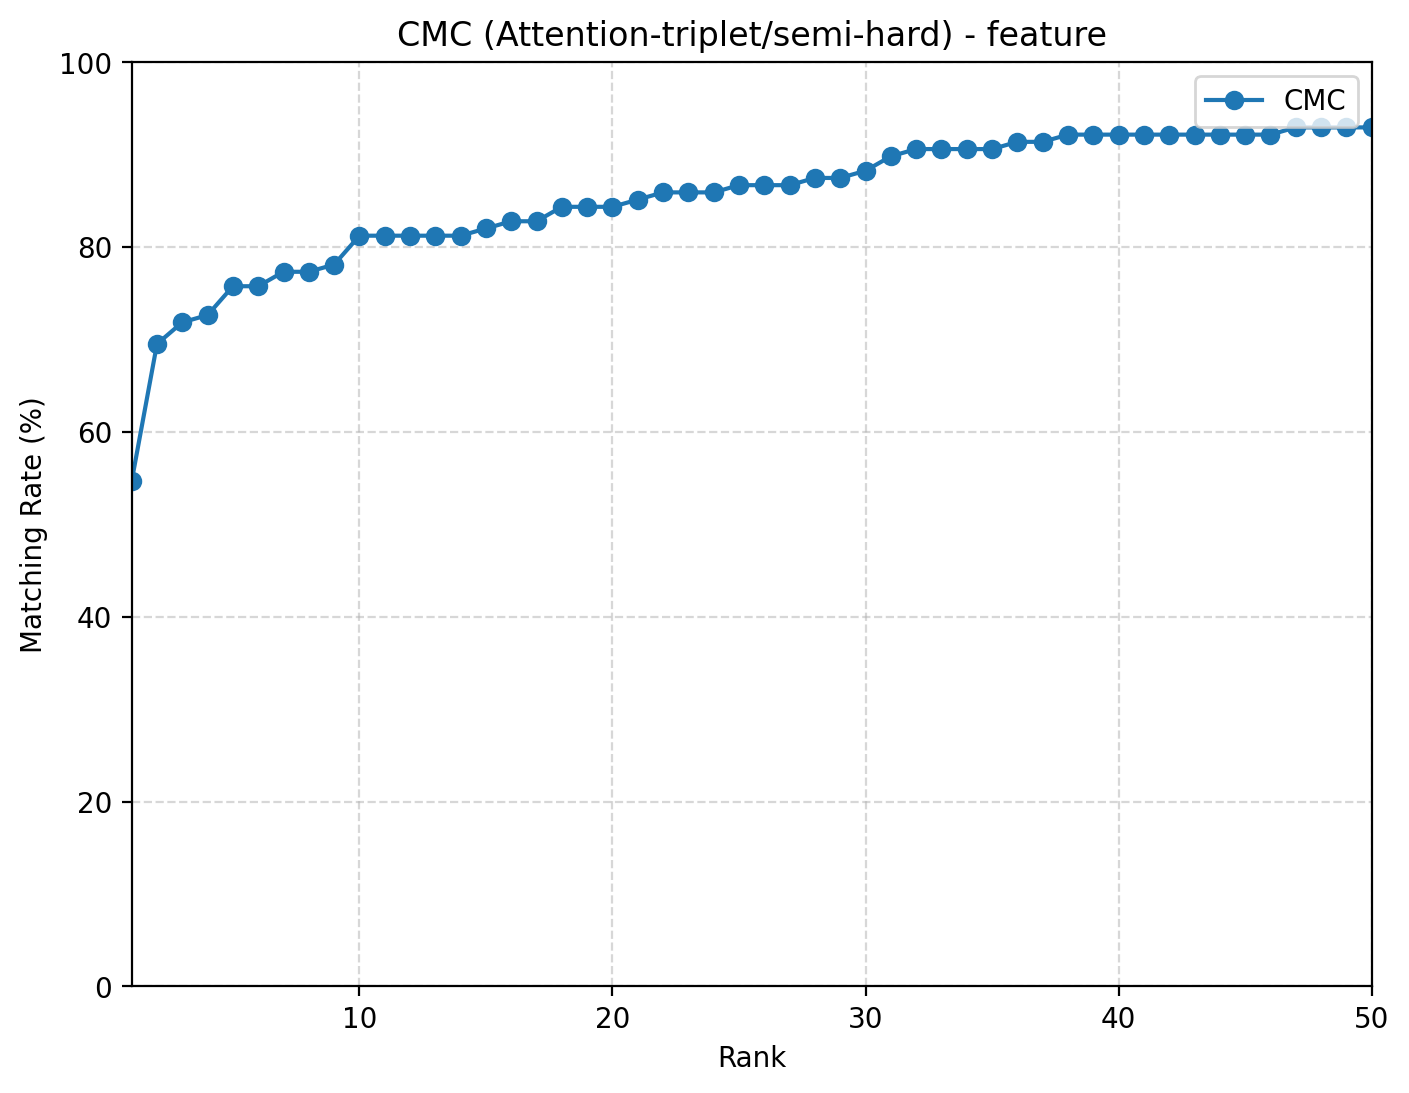

Data behind this chart, as committed beside it:
rank, cmc
1, 0.5469
2, 0.6953
3, 0.7188
4, 0.7266
5, 0.7578
6, 0.7578
7, 0.7734
8, 0.7734
9, 0.7812
10, 0.8125
11, 0.8125
12, 0.8125
13, 0.8125
14, 0.8125
15, 0.8203
16, 0.8281
17, 0.8281
18, 0.8438
19, 0.8438
20, 0.8438
21, 0.8516
22, 0.8594
23, 0.8594
24, 0.8594
25, 0.8672
26, 0.8672
27, 0.8672
28, 0.875
29, 0.875
30, 0.8828
31, 0.8984
32, 0.9062
33, 0.9062
34, 0.9062
35, 0.9062
36, 0.9141
37, 0.9141
38, 0.9219
39, 0.9219
40, 0.9219
41, 0.9219
42, 0.9219
43, 0.9219
44, 0.9219
45, 0.9219
46, 0.9219
47, 0.9297
48, 0.9297
49, 0.9297
50, 0.9297
